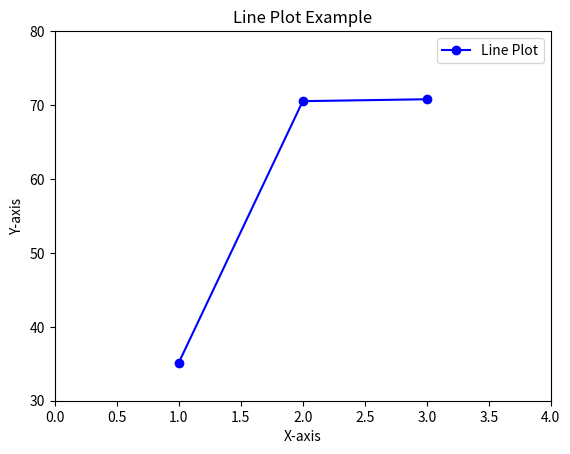

Source code (Python):
import matplotlib.pyplot as plt

# 定义数据
x = [1, 2, 3]
y = [35.14999961853027, 70.52499961853027, 70.78333282470703]

# 创建图形和坐标轴
fig, ax = plt.subplots()

# 绘制折线图
ax.plot(x, y, marker='o', linestyle='-', color='blue', label='Line Plot')

# 设置坐标轴范围（确保数据在可见范围内）
ax.set_xlim(0, 4)  # 横坐标范围
ax.set_ylim(30, 80)  # 纵坐标范围

# 添加标题、标签和图例
ax.set_title("Line Plot Example")
ax.set_xlabel("X-axis")
ax.set_ylabel("Y-axis")
ax.legend()

# 显示图形
plt.show()